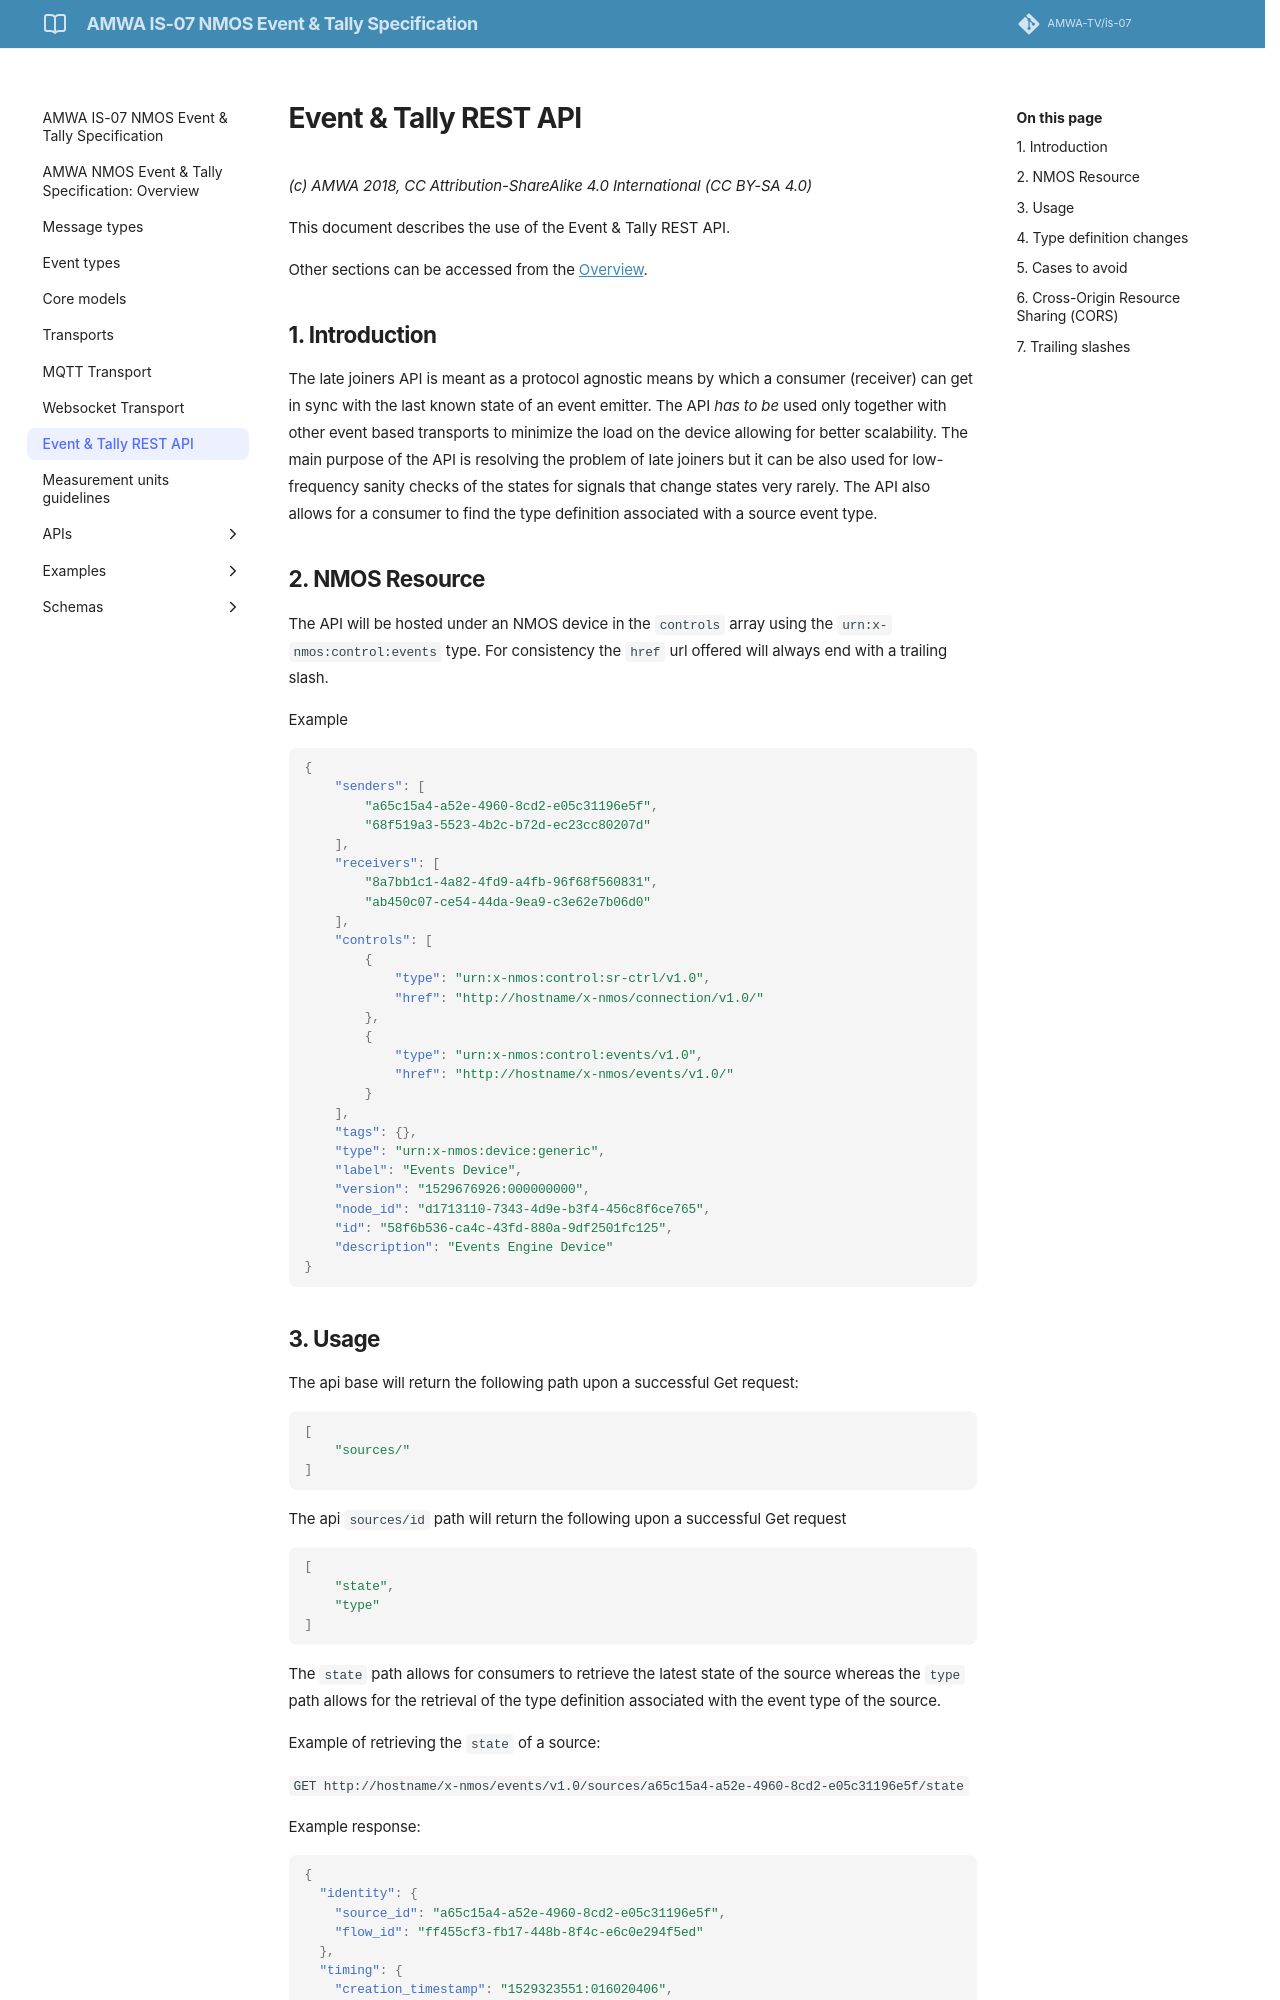

repository: AMWA-TV/is-07 · page: v1.0.0/6.0. Event and tally rest api/index.html · generator: jekyll

# Events API

_(c) AMWA 2018, CC Attribution-NoDerivatives 4.0 International (CC BY-ND 4.0)_

This document describes the use of the Events API.

Other sections can be accessed from the [Overview](1.0.%20Overview.md).

## 1. Introduction

The Events API is meant as a protocol-agnostic means by which a consumer (receiver) can get in sync with the last known state of an event emitter. The API *has to be* used only together with other event-based transports to minimize the load on the device allowing for better scalability. The main purpose of the API is resolving the problem of late joiners but it can be also used for low-frequency sanity checks of the states for signals that change states very rarely.
The API also allows for a consumer to find the type definition associated with a source event type.

## 2. NMOS Resource

The Events API should be advertised as a 'control' endpoint under an IS-04 NMOS device in the `controls` array using the `urn:x-nmos:control:events` type.
For consistency the `href` URL offered should always end with a trailing slash.

Example:

```json
{
    "senders": [
        "a65c15a4-a52e-4960-8cd2-e05c31196e5f",
        "68f519a3-5523-4b2c-b72d-ec23cc80207d"
    ],
    "receivers": [
        "8a7bb1c1-4a82-4fd9-a4fb-96f68f560831",
        "ab450c07-ce54-44da-9ea9-c3e62e7b06d0"
    ],
    "controls": [
        {
            "type": "urn:x-nmos:control:sr-ctrl/v1.0",
            "href": "http://hostname/x-nmos/connection/v1.0/"
        },
        {
            "type": "urn:x-nmos:control:events/v1.0",
            "href": "http://hostname/x-nmos/events/v1.0/"
        }
    ],
    "tags": {},
    "type": "urn:x-nmos:device:generic",
    "label": "Events Device",
    "version": "1529676926:000000000",
    "node_id": "d1713110-7343-4d9e-b3f4-456c8f6ce765",
    "id": "58f6b536-ca4c-43fd-880a-9df2501fc125",
    "description": "Events Engine Device"
}
```
